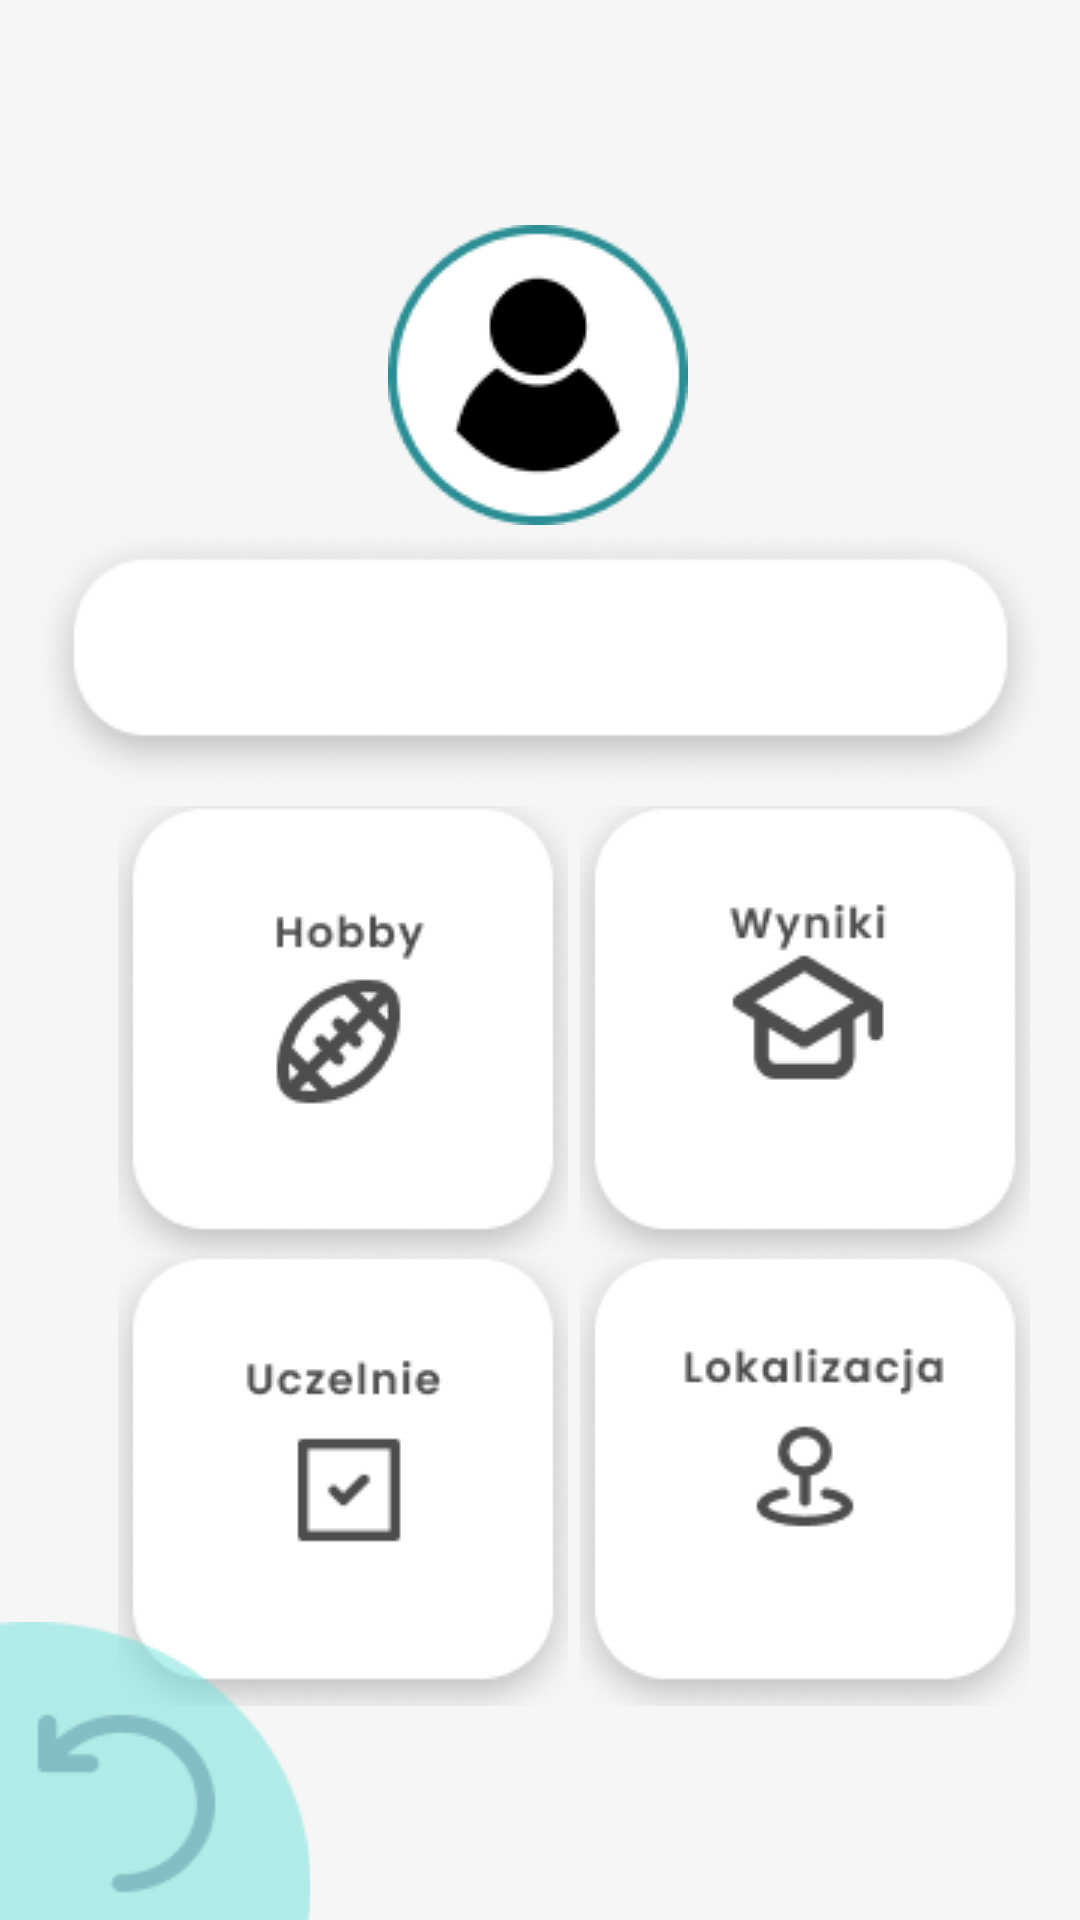

Produce the Android XML layout that renders to this screen, including the resource entries it uses.
<!-- AndroidManifest.xml: application theme Theme.LookForStudies -->
<!-- res/layout/activity_user_profile2.xml -->
<?xml version="1.0" encoding="utf-8"?>
<androidx.constraintlayout.widget.ConstraintLayout xmlns:android="http://schemas.android.com/apk/res/android"
    xmlns:app="http://schemas.android.com/apk/res-auto"
    xmlns:tools="http://schemas.android.com/tools"
    android:layout_width="match_parent"
    android:layout_height="match_parent"
    android:background="#F6F6F6"
    tools:context=".UserProfile">

    <ImageView
        android:id="@+id/imageView2"
        android:layout_width="wrap_content"
        android:layout_height="wrap_content"
        android:contentDescription="@string/cornergraphic"
        app:layout_constraintBottom_toBottomOf="parent"
        app:layout_constraintEnd_toEndOf="parent"
        app:layout_constraintHorizontal_bias="0.0"
        app:layout_constraintStart_toStartOf="parent"
        app:layout_constraintTop_toTopOf="parent"
        app:layout_constraintVertical_bias="0.001"
        app:srcCompat="@drawable/corner_shape"
        tools:ignore="ImageContrastCheck" />

    <ImageView
        android:id="@+id/imageView4"
        android:layout_width="wrap_content"
        android:layout_height="wrap_content"
        android:contentDescription="@string/profile_picture"
        app:layout_constraintBottom_toBottomOf="parent"
        app:layout_constraintEnd_toEndOf="parent"
        app:layout_constraintHorizontal_bias="0.498"
        app:layout_constraintStart_toStartOf="parent"
        app:layout_constraintTop_toTopOf="parent"
        app:layout_constraintVertical_bias="0.139"
        app:srcCompat="@drawable/useravatar" />

    <TextView
        android:id="@+id/currentUserProfile"
        android:layout_width="341dp"
        android:layout_height="90dp"
        android:background="@drawable/profile_user"
        android:gravity="center_vertical|center_horizontal"
        android:paddingStart="40dp"
        android:paddingEnd="40dp"
        android:textSize="24sp"
        android:textStyle="bold"
        android:fontFamily="@font/poppins"
        app:layout_constraintBottom_toBottomOf="parent"
        app:layout_constraintEnd_toEndOf="parent"
        app:layout_constraintStart_toStartOf="parent"
        app:layout_constraintTop_toBottomOf="@+id/imageView4"
        app:layout_constraintVertical_bias="0.0" />

    <ImageButton
        android:id="@+id/hobbyBtn"
        android:layout_width="150dp"
        android:layout_height="150dp"
        android:background="#00000000"
        android:contentDescription="hobbyBtnImage"
        app:layout_constraintBottom_toBottomOf="parent"
        app:layout_constraintEnd_toEndOf="parent"
        app:layout_constraintHorizontal_bias="0.187"
        app:layout_constraintStart_toStartOf="parent"
        app:layout_constraintTop_toBottomOf="@+id/currentUserProfile"
        app:layout_constraintVertical_bias="0.016"
        app:srcCompat="@drawable/hobby"
        tools:ignore="SpeakableTextPresentCheck" />

    <ImageButton
        android:id="@+id/resultsBtn"
        android:layout_width="150dp"
        android:layout_height="150dp"
        android:background="#00000000"
        android:contentDescription="resultsBtnImage"
        app:layout_constraintBottom_toBottomOf="parent"
        app:layout_constraintEnd_toEndOf="parent"
        app:layout_constraintHorizontal_bias="0.193"
        app:layout_constraintStart_toEndOf="@+id/hobbyBtn"
        app:layout_constraintTop_toBottomOf="@+id/currentUserProfile"
        app:layout_constraintVertical_bias="0.016"
        app:srcCompat="@drawable/results"
        tools:ignore="SpeakableTextPresentCheck" />

    <ImageButton
        android:id="@+id/universityBtn"
        android:layout_width="150dp"
        android:layout_height="150dp"
        android:background="#00000000"
        android:contentDescription="universityBtnImage"
        app:layout_constraintBottom_toBottomOf="parent"
        app:layout_constraintEnd_toEndOf="parent"
        app:layout_constraintHorizontal_bias="0.187"
        app:layout_constraintStart_toStartOf="parent"
        app:layout_constraintTop_toBottomOf="@+id/hobbyBtn"
        app:layout_constraintVertical_bias="0.0"
        app:srcCompat="@drawable/additional"
        tools:ignore="SpeakableTextPresentCheck" />

    <ImageButton
        android:id="@+id/localizationBtn"
        android:layout_width="150dp"
        android:layout_height="150dp"
        android:background="#00000000"
        android:contentDescription="localizationBtnImage"
        app:layout_constraintBottom_toBottomOf="parent"
        app:layout_constraintEnd_toEndOf="parent"
        app:layout_constraintHorizontal_bias="0.193"
        app:layout_constraintStart_toEndOf="@+id/universityBtn"
        app:layout_constraintTop_toBottomOf="@+id/resultsBtn"
        app:layout_constraintVertical_bias="0.0"
        app:srcCompat="@drawable/localization"
        tools:ignore="SpeakableTextPresentCheck" />

    <ImageButton
        android:id="@+id/goBackBtn"
        android:layout_width="wrap_content"
        android:layout_height="wrap_content"
        android:layout_marginStart="-12dp"
        android:layout_marginBottom="-10dp"
        android:background="#00000000"
        android:contentDescription="goBackBtnImage"
        app:layout_constraintBottom_toBottomOf="parent"
        app:layout_constraintEnd_toEndOf="parent"
        app:layout_constraintHorizontal_bias="0.0"
        app:layout_constraintStart_toStartOf="parent"
        app:layout_constraintTop_toBottomOf="@+id/currentUserProfile"
        app:layout_constraintVertical_bias="1.0"
        app:srcCompat="@drawable/back_button"
        tools:ignore="SpeakableTextPresentCheck,ImageContrastCheck" />
</androidx.constraintlayout.widget.ConstraintLayout>
<!-- resources referenced by this layout -->
<resources>
  <!-- drawable additional: png bitmap (drawable, 11124 bytes) -->
  <!-- drawable back_button: png bitmap (drawable, 2701 bytes) -->
  <!-- drawable hobby: png bitmap (drawable, 11930 bytes) -->
  <!-- drawable localization: png bitmap (drawable, 11773 bytes) -->
  <!-- drawable profile_user: png bitmap (drawable, 10179 bytes) -->
  <!-- drawable results: png bitmap (drawable, 11542 bytes) -->
  <!-- drawable useravatar: png bitmap (drawable, 4511 bytes) -->
  <string name="cornergraphic">cornergraphic</string>
  <string name="profile_picture">profile_picture</string>
  <style name="Theme.LookForStudies" parent="Theme.MaterialComponents.DayNight.DarkActionBar">
          
          <item name="colorPrimary">@color/teal_700</item>
          <item name="colorPrimaryVariant">@color/teal_700</item>
          <item name="colorOnPrimary">@color/teal_700</item>
          
          <item name="colorSecondary">@color/teal_200</item>
          <item name="colorSecondaryVariant">@color/teal_700</item>
          <item name="colorOnSecondary">@color/black</item>
          
          <item name="android:statusBarColor" tools:targetApi="l">?attr/colorPrimaryVariant</item>
          
      </style>
  <color name="teal_700">#FF018786</color>
  <color name="teal_200">#FF03DAC5</color>
  <color name="black">#FF000000</color>
</resources>
